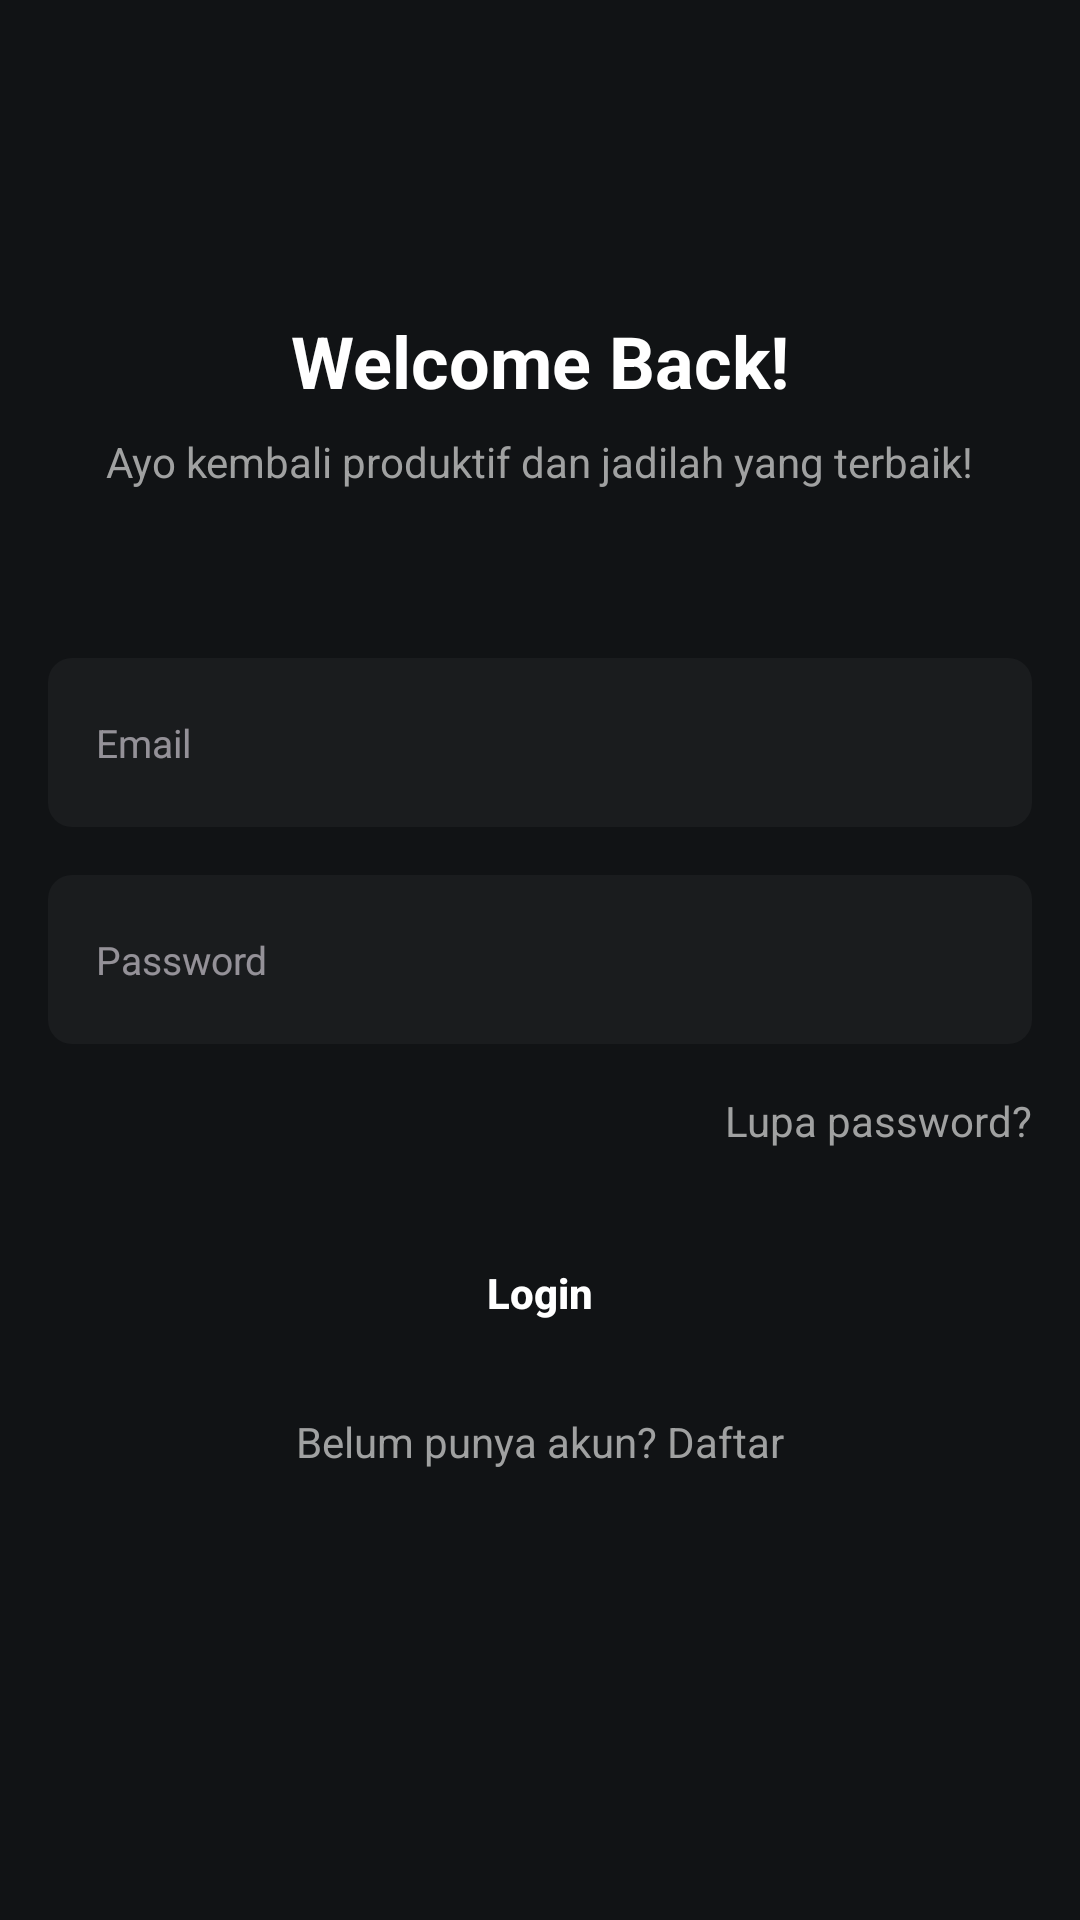

Here is an Android app screen rendered from its layout file. Give the layout XML and the strings, colors and styles it references.
<!-- AndroidManifest.xml: activity theme Theme.Material3.Dark.NoActionBar -->
<!-- res/layout/activity_login.xml -->
<?xml version="1.0" encoding="utf-8"?>
<ScrollView xmlns:android="http://schemas.android.com/apk/res/android"
    xmlns:app="http://schemas.android.com/apk/res-auto"
    xmlns:tools="http://schemas.android.com/tools"
    android:id="@+id/main"
    android:layout_width="match_parent"
    android:layout_height="match_parent"
    android:background="@color/bg_dark"
    android:scrollbars="none"
    tools:context=".login.LoginActivity">

    <LinearLayout
        android:layout_width="match_parent"
        android:layout_height="match_parent"
        android:orientation="vertical"
        android:background="@color/bg_dark" >

        <ImageView
            android:id="@+id/imgLogin"
            android:layout_width="match_parent"
            android:layout_height="wrap_content"
            android:layout_marginTop="56dp"
            android:src="@drawable/img_login" />

        <TextView
            android:layout_width="wrap_content"
            android:layout_height="wrap_content"
            android:layout_gravity="center_horizontal"
            android:layout_marginTop="48dp"
            android:textSize="24sp"
            android:textStyle="bold"
            android:textColor="@color/white"
            android:text="@string/login_title" />

        <TextView
            android:layout_width="wrap_content"
            android:layout_height="wrap_content"
            android:layout_gravity="center_horizontal"
            android:layout_marginTop="8dp"
            android:textSize="14sp"
            android:textColor="@color/white_60"
            android:text="@string/login_desc" />

        <EditText
            android:id="@+id/et_email"
            android:layout_width="match_parent"
            android:layout_height="wrap_content"
            android:layout_marginTop="56dp"
            android:padding="16dp"
            android:background="@drawable/bg_edit_text"
            android:hint="@string/edittext_hint_email"
            android:inputType="textEmailAddress"
            android:textColor="@color/white"
            android:layout_marginHorizontal="16dp" />

        <EditText
            android:id="@+id/et_password"
            android:layout_width="match_parent"
            android:layout_height="wrap_content"
            android:layout_marginTop="16dp"
            android:padding="16dp"
            android:background="@drawable/bg_edit_text"
            android:hint="@string/edittext_hint_password"
            android:inputType="textPassword"
            android:textColor="@color/white"
            android:layout_marginHorizontal="16dp" />

        <TextView
            android:id="@+id/tv_forgot_password"
            android:layout_width="wrap_content"
            android:layout_height="wrap_content"
            android:layout_marginTop="16dp"
            android:textColor="@color/white_60"
            android:textSize="14sp"
            android:text="Lupa password?"
            android:layout_gravity="end"
            android:layout_marginEnd="16dp" />

        <Button
            android:id="@+id/btn_login"
            android:layout_width="match_parent"
            android:layout_height="wrap_content"
            android:layout_marginTop="24dp"
            android:layout_marginHorizontal="16dp"
            android:text="Login"
            android:textAllCaps="false"
            android:textStyle="bold"
            android:textSize="14sp"
            android:textColor="@color/white"
            app:backgroundTint="@null"
            android:background="@drawable/bg_btn_primary" />

        <TextView
            android:id="@+id/tv_sign_up"
            android:layout_width="wrap_content"
            android:layout_height="wrap_content"
            android:layout_marginTop="16dp"
            android:textColor="@color/white_60"
            android:textSize="14sp"
            android:text="Belum punya akun? Daftar"
            android:layout_gravity="center_horizontal" />

        <ProgressBar
            android:id="@+id/progress_bar"
            android:layout_width="32dp"
            android:layout_height="32dp"
            android:layout_gravity="center_horizontal"
            android:layout_marginTop="16dp"
            android:visibility="invisible" />
    </LinearLayout>


</ScrollView>
<!-- resources referenced by this layout -->
<resources>
  <color name="bg_dark">#111315</color>
  <color name="white">#FFFFFFFF</color>
  <color name="white_60">#A0A1A1</color>
  <!-- drawable bg_edit_text (drawable) -->
  <?xml version="1.0" encoding="utf-8"?>
  <shape xmlns:android="http://schemas.android.com/apk/res/android"
      android:shape="rectangle">
      <solid android:color="@color/bg_dark_soft" />
      <corners android:radius="8dp" />
  </shape>
  <string name="edittext_hint_email"><font size="13">Email</font></string>
  <string name="edittext_hint_password"><font size="13">Password</font></string>
  <string name="login_desc">Ayo kembali produktif dan jadilah yang terbaik!</string>
  <string name="login_title">Welcome Back!</string>
  <color name="bg_dark_soft">#1A1C1E</color>
</resources>
